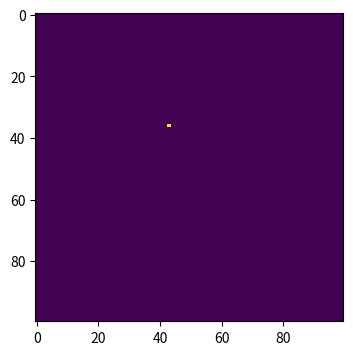
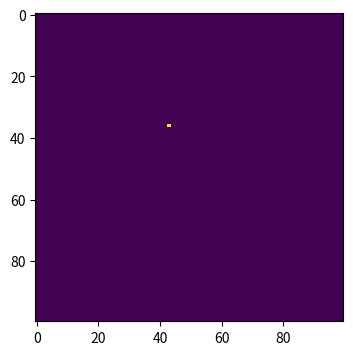
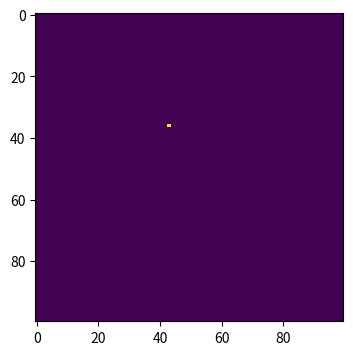
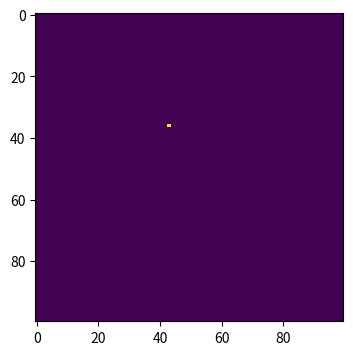
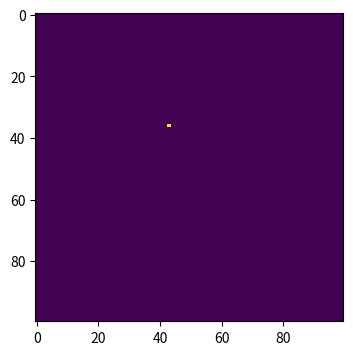

Reproduce these figures in Python, in order.
#import the necessary libraries
import numpy as np
import matplotlib.pyplot as plt
#make array of all susceptible population
population=np.zeros((100,100))
#Randomly decide the location of outbreak
outbreak=np.random.choice(range(100),2)
population [ outbreak [0] , outbreak [ 1 ] ] = 1
#plot the initial infected individual
plt.figure(figsize=(6,4),dpi=150)
plt.imshow(population,cmap='viridis',interpolation='nearest')
#Set the parameters
beta=0.3
gamma=0.05

for t in range(100):
    # find infected points
    infectedIndex = np.where(population==1)
    # loop through all infected points
    for i in range(len(infectedIndex[0])):
        # get x, y coordinates for each point
        x = infectedIndex[0][i]
        y = infectedIndex[1][i]
        population[x,y]=np.random.choice(range(3),1,p=[0,gamma,1-gamma])[0]#People who recover from infections are defined as' 2 '
        # infect each neighbour with probability beta
        # infect all 8 neighbours (this is a bit finicky, is there a better way?):
        for xNeighbour in range(x-1,x+2):
            for yNeighbour in range(y-1,y+2):
                # don't infect yourself! (Is this strictly necessary?)
                if (xNeighbour,yNeighbour) != (x,y):
                    # make sure I don't fall off an edge
                    if xNeighbour != -1 and yNeighbour != -1 and xNeighbour!=100 and yNeighbour!=100:
                        # only infect neighbours that are not already infected!
                        if population[xNeighbour,yNeighbour]==0:
                            population[xNeighbour,yNeighbour]=np.random.choice(range(2),1,p=[1-beta,beta])[0]
                    
            
 #draw four plot
    if t == 0:
        plt.figure(figsize=(6,4),dpi=150)
        plt.imshow(population,cmap='viridis',interpolation='nearest')
    elif t == 9:
        plt.figure(figsize=(6,4),dpi=150)
        plt.imshow(population,cmap='viridis',interpolation='nearest')
    elif t == 49:
        plt.figure(figsize=(6,4),dpi=150)
        plt.imshow(population,cmap='viridis',interpolation='nearest')
    elif t == 99:
        plt.figure(figsize=(6,4),dpi=150)
        plt.imshow(population,cmap='viridis',interpolation='nearest')
                            
    
